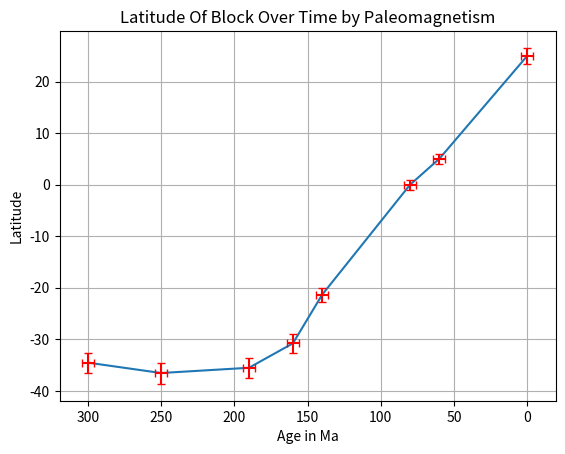

Source code (Python):
#! /usr/bin/env python

# Author: James Hansenbury
# Creation: 9/29/2021

import numpy as np
import matplotlib.pyplot as plt
d2r = np.pi/180
r2d = 180/np.pi

def inc_to_lat(inclination=[], error=None):
	'''
	This function calculates latitude from a set of inclinations, with error optionality.
	INPUTS------------------------------------------------
	inclination = list of inclinations to calculate (in degrees)
	error = optional, the error in inclination.
		Can be an integer or 1-D list of errors corresponding to each inclination
	OUTPUTS-----------------------------------------------
	latitude = list of latitudes corresponding to input inclination
	laterr = list of upper and lower errors corresponding to each latitude
		*Will not output if no error input
	'''
	latitude = r2d*np.arctan(.5*np.tan(d2r*inclination))
	if error:
		inclinmax = inclination + error
		inclinmin = inclination - error
		hierr = r2d*np.arctan(.5*np.tan(d2r*inclinmax)) - latitude
		loerr = latitude - r2d*np.arctan(.5*np.tan(d2r*inclinmin))
		laterr = [loerr, hierr]
		return latitude, laterr
	else:
		return latitude

#Declare variables for problem #14 of CH. 10 
incs = [-54, -56, -55, -50, -38, 0, 10 , 43]
ierr = 2
time = [300, 250, 190, 160, 140, 80, 60, 0]
terr = 4

#use function and plot data
incs = np.array(incs)
time = np.array(time)
lats,laterr = inc_to_lat(incs, ierr)
#print(lats)

plt.errorbar(time, lats, xerr=terr, yerr=laterr, ecolor='r', capsize=3., barsabove=True)
plt.gca().invert_xaxis()
pltitle = "Latitude Of Block Over Time by Paleomagnetism"
plt.title(pltitle)
#plt.legend(legstr)
plt.xlabel("Age in Ma")
plt.ylabel("Latitude")
plt.grid()
plt.show()